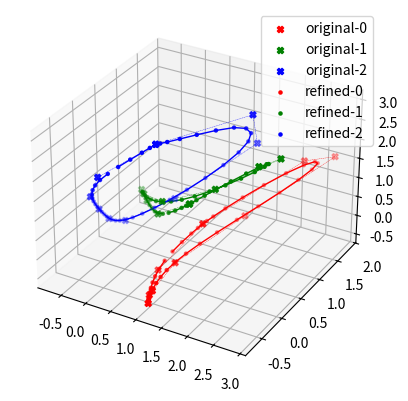

Reproduce this figure in Python.
import numpy as np
from numpy.typing import NDArray

from scipy import linalg

import matplotlib.pyplot as plt


def matrix_log(A: NDArray) -> NDArray:
    """Matrix logarithm.

    Args:
        A: Input matrix. shape: (d, d) where d is the dimension of the data.

    Returns:
        The matrix logarithm of A. shape: (d, d) where d is the dimension of
            the data.
    """
    log = np.zeros_like(A)

    for i in range(A.shape[0]):
        log[i, :, :] = linalg.logm(A[i, :, :])

    return log


def coordinates_to_matrices(coords: NDArray) -> NDArray:
    """Converts 6D coordinates to SPD matrices.

    Parameters:
        coords: Input coordinates. shape: (N, 3) where N is the number of
            samples.
    """

    # Get the number of samples.
    N = coords.shape[0]

    # Create symmetric matrices.
    matrices = np.zeros((N, 3, 3))

    # Fill the matrices.
    matrices[:, 0, 0] = coords[:, 0]
    matrices[:, 1, 1] = coords[:, 1]
    matrices[:, 2, 2] = coords[:, 2]
    matrices[:, 0, 1] = coords[:, 3]
    matrices[:, 1, 0] = coords[:, 3]
    matrices[:, 0, 2] = coords[:, 4]
    matrices[:, 2, 0] = coords[:, 4]
    matrices[:, 1, 2] = coords[:, 5]
    matrices[:, 2, 1] = coords[:, 5]

    # Calculate SPD by matrix exponential.
    matrices = linalg.expm(matrices)

    return matrices


def matrices_to_coordinates(matrices: NDArray) -> NDArray:
    """Converts SPD matrices to 6D coordinates.

    Parameters:
        matrices: Input matrices. shape: (N, 3, 3) where N is the number of
            samples.
    """

    # Get the number of samples.
    N = matrices.shape[0]

    # Create coordinates.
    coords = np.zeros((N, 6))

    # Fill the coordinates.
    coords[:, 0] = matrices[:, 0, 0]
    coords[:, 1] = matrices[:, 1, 1]
    coords[:, 2] = matrices[:, 2, 2]
    coords[:, 3] = matrices[:, 0, 1]
    coords[:, 4] = matrices[:, 0, 2]
    coords[:, 5] = matrices[:, 1, 2]

    # Calculate SPD by matrix exponential.
    coords = matrix_log(coords)

    return coords


def binary_spd_average(matrices: NDArray, t: float) -> NDArray:
    """Binary SPD average.

    Args:
        matrices (NDArray): Input SPD matrices. shape: (2, 3, 3)
        t: Interpolation parameter.

    Returns:
        The binary SPD average of a and b. shape: (3, 3)
    """
    log_mean = (1 - t) * linalg.logm(matrices[0]) + t * linalg.logm(matrices[1])
    return linalg.expm(log_mean)


def spd_average(matrices: NDArray, weights: NDArray) -> NDArray:
    """Weighted SPD average.

    Args:
        matrices: Input SPD matrices. shape: (N, 3, 3)
        weights: Weights. shape: (N,)

    Returns:
        The weighted SPD mean of the input matrices. shape: (3, 3)
    """
    # Get the number of samples.
    N = len(matrices)
    weights = weights / np.sum(weights)

    # Calculate recursively using the binary spd average.
    if N == 2:
        return binary_spd_average(matrices, weights[1])
    else:
        term_1 = spd_average(matrices[:-1], weights[:-1])
        term_2 = matrices[-1]
        return binary_spd_average(np.array([term_1, term_2]), weights[-1])


def spd_circle(n: int) -> NDArray:
    """
    Generates a circle of SPD matrices.

    Parameters:
        n: Number of matrices to generate.

    Returns:
        The generated SPD matrices. shape: (n, 3, 3)
        Coordinates of the generated matrices. shape: (n, 6)
    """
    # Generate the coordinates.
    coords = np.zeros((n, 6))
    coords[:, 0] = 0
    coords[:, 1] = np.sin(np.linspace(0, 2 * np.pi, n))
    coords[:, 2] = np.cos(np.linspace(0, 2 * np.pi, n))
    coords[:, 3] = 0
    coords[:, 4] = 0
    coords[:, 5] = 0

    # Random 6 x 6 matrix.
    random_matrix = np.random.rand(6, 6)
    coords = coords @ random_matrix

    # Convert to SPD matrices.
    matrices = coordinates_to_matrices(coords)

    return matrices, coords


def refinement_step(x: NDArray) -> NDArray:
    """Refinement step for the SPD matrices.

    Parameters:
        x: Input SPD matrices. shape: (N, 3, 3)

    Returns:
        The refined SPD matrices. shape: (N, 3, 3)
    """
    # Get the number of samples.
    N = x.shape[0]

    refined_data = np.zeros((2 * N, 3, 3))

    for i in range(N):
        # Even indices.
        refined_data[2 * i, :, :] = spd_average(
            x[[i - 2, i - 1, i]], np.array([1 / 8, 3 / 4, 1 / 8])
        )
        # Odd indices.
        refined_data[2 * i + 1, :, :] = spd_average(
            x[[i - 1, i]], np.array([1 / 2, 1 / 2])
        )

    return refined_data


def main():
    N = 10

    # Generate matrices
    matrices, coords = spd_circle(N)

    matrices_refined = matrices
    for i in range(2):
        matrices_refined = refinement_step(matrices_refined)

    ax = plt.axes(projection="3d")

    for i, color in enumerate(["red", "green", "blue"]):
        curve_coordinates = matrices[:, :, i]
        x = curve_coordinates[:, 0]
        y = curve_coordinates[:, 1]
        z = curve_coordinates[:, 2]
        ax.scatter3D(x, y, z, c=color, marker="X", label=f"original-{i}")
        ax.plot3D(x, y, z, color, linewidth=0.25, linestyle="--")

    for i, color in enumerate(["red", "green", "blue"]):
        curve_coordinates = matrices_refined[:, :, i]
        x = curve_coordinates[:, 0]
        y = curve_coordinates[:, 1]
        z = curve_coordinates[:, 2]
        ax.scatter3D(x, y, z, c=color, marker=".", label=f"refined-{i}")
        ax.plot3D(x, y, z, c=color, linewidth=1)
    ax.legend()
    plt.show()


if __name__ == "__main__":
    main()
